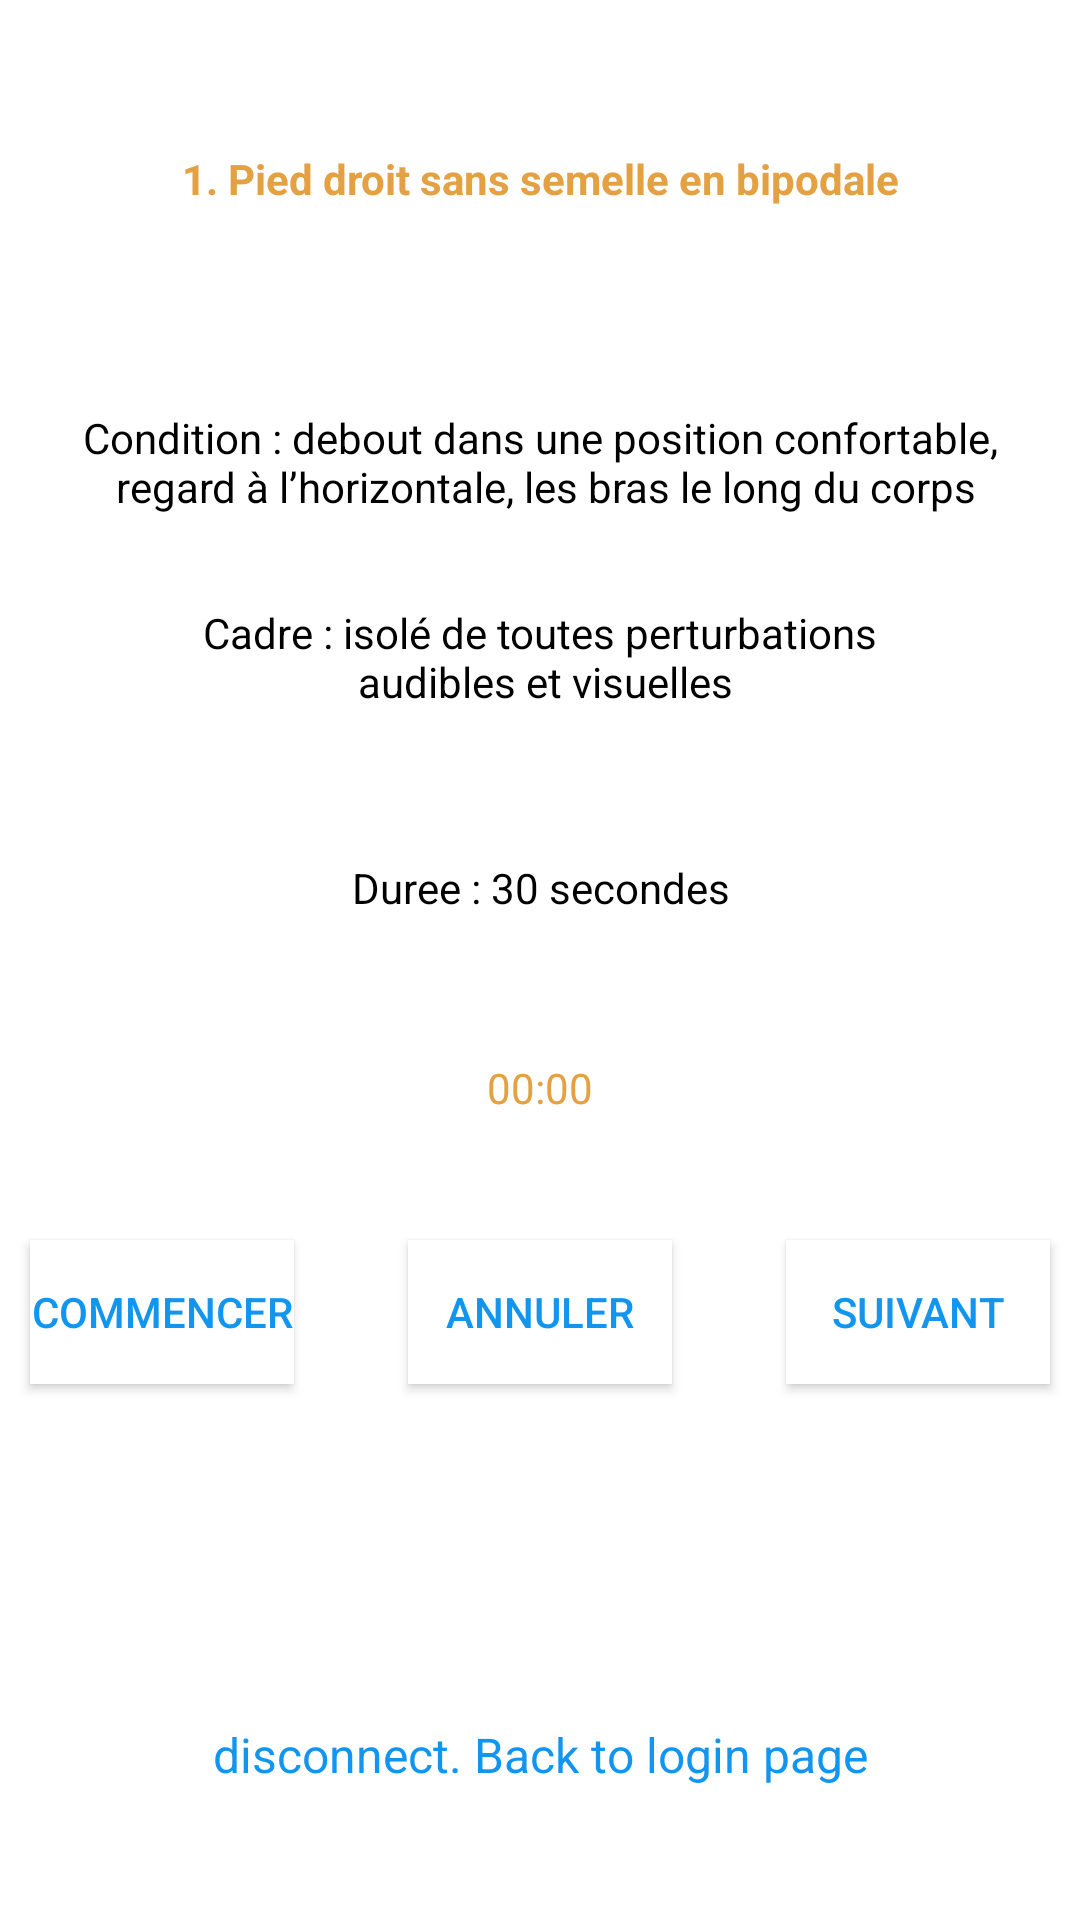

This screen was rendered from an Android layout file. Write that file and the resources it references.
<!-- AndroidManifest.xml: application theme AppTheme -->
<!-- res/layout/fragment_rn.xml -->
<?xml version="1.0" encoding="utf-8"?>
<androidx.constraintlayout.widget.ConstraintLayout
    xmlns:android="http://schemas.android.com/apk/res/android"
    xmlns:app="http://schemas.android.com/apk/res-auto"
    xmlns:tools="http://schemas.android.com/tools"
    android:layout_width="match_parent"
    android:layout_height="match_parent"
    android:background="@color/cardview_light_background"
    tools:context="Fragments.RightNoFragment">

    <LinearLayout
        android:layout_width="match_parent"
        android:layout_height="match_parent"
        android:orientation="vertical">

        <TextView
            android:id="@+id/rn_title"
            android:layout_width="fill_parent"
            android:layout_height="wrap_content"
            android:gravity="center"
            android:layout_margin="50dp"
            android:textColor="@color/orange"
            android:textStyle="bold"
            android:text="@string/bipodale_title_right_no" />

        <TextView
            android:id="@+id/rn_condition"
            android:layout_width="match_parent"
            android:layout_height="50dp"
            android:layout_margin="10dp"
            android:textColor="#000000"
            android:gravity="center"
            android:text="@string/bipodale_conditions" />

        <TextView
            android:id="@+id/rn_cadre"
            android:layout_width="match_parent"
            android:layout_height="40dp"
            android:layout_margin="10dp"
            android:textColor="#000000"
            android:gravity="center"
            android:text="@string/bipodale_cadre" />

        <TextView
            android:id="@+id/rn_time"
            android:layout_width="match_parent"
            android:layout_height="74dp"
            android:layout_margin="10dp"
            android:textColor="#000000"
            android:gravity="center"
            android:text="@string/bipodale_time" />

        <Chronometer
            android:id="@+id/rn_chrono"
            android:layout_width="fill_parent"
            android:layout_height="wrap_content"
            android:layout_gravity="center_horizontal"
            android:layout_margin="10dp"
            android:textColor="@color/orange"
            android:textAlignment="center" />

        <LinearLayout
            android:layout_width="match_parent"
            android:layout_height="111dp"
            android:orientation="horizontal">

            <Button
                android:id="@+id/rn_start"
                android:layout_width="wrap_content"
                android:layout_height="wrap_content"
                android:layout_gravity="center"
                android:layout_margin="10dp"
                android:background="@android:color/white"
                android:text="COMMENCER"
                android:textAlignment="center"
                android:textColor="#1195EF" />

            <View
                android:id="@+id/divider5"
                android:layout_width="1dp"
                android:layout_height="match_parent"
                android:layout_weight="1"
                android:backgroundTint="@color/cardview_light_background"
                android:background="?android:attr/listDivider" />

            <Button
                android:id="@+id/rn_stop"
                android:layout_width="wrap_content"
                android:layout_height="wrap_content"
                android:layout_gravity="center"
                android:layout_margin="10dp"
                android:background="@android:color/white"
                android:text="ANNULER"
                android:textColor="#1195EF" />

            <View
                android:id="@+id/divider6"
                android:layout_width="1dp"
                android:layout_height="match_parent"
                android:layout_weight="1"
                android:backgroundTint="@color/cardview_light_background"
                android:background="?android:attr/listDivider" />

            <Button
                android:id="@+id/rn_next"
                android:layout_width="wrap_content"
                android:layout_height="wrap_content"
                android:layout_gravity="center"
                android:layout_margin="10dp"
                android:background="@android:color/white"
                android:text="SUIVANT"
                android:textColor="#1195EF" />
        </LinearLayout>

        <TextView
            android:id="@+id/disconnectLinkRN"
            android:layout_width="match_parent"
            android:layout_height="164dp"
            android:layout_margin="10dp"
            android:gravity="center"
            android:text="disconnect. Back to login page"
            android:textColor="#1195EF"
            android:textSize="16dip" />

    </LinearLayout>
</androidx.constraintlayout.widget.ConstraintLayout>
<!-- resources referenced by this layout -->
<resources>
  <color name="orange">#E3A143</color>
  <string name="bipodale_cadre">Cadre : isolé de toutes perturbations\n audibles et visuelles</string>
  <string name="bipodale_conditions">Condition : debout dans une position confortable,\n regard à l’horizontale, les bras le long du corps </string>
  <string name="bipodale_time">Duree : 30 secondes</string>
  <string name="bipodale_title_right_no">1. Pied droit sans semelle en bipodale</string>
  <style name="AppTheme" parent="Theme.AppCompat.Light.DarkActionBar">
          
          <item name="colorPrimary">@color/colorPrimary</item>
          <item name="colorPrimaryDark">@color/colorPrimaryDark</item>
          <item name="colorAccent">@color/colorAccent</item>
          <item name="windowActionBar">false</item>
          <item name="windowNoTitle">true</item>
      </style>
  <color name="colorPrimary">#008577</color>
  <color name="colorPrimaryDark">#00574B</color>
  <color name="colorAccent">#D81B60</color>
</resources>
